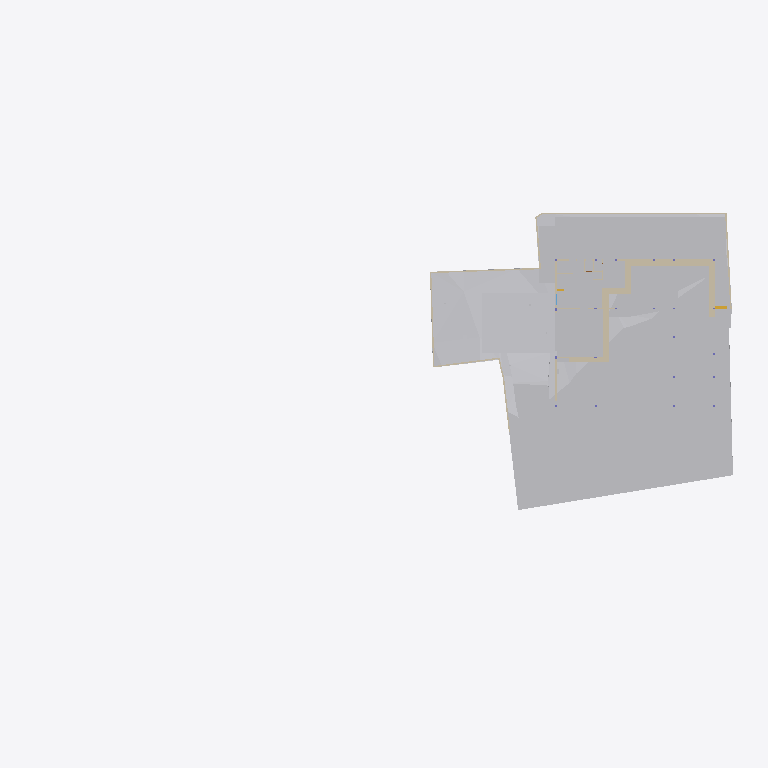
Plan cut of the same IFC building model at storey 'GF' (level -2.55 m, cut at -1.15 m), seen from above with north up, elements coloured by IFC class: 24 other elements (light grey), 24 walls (beige), 1 stair flight (yellow). Cut surfaces are drawn darker.
Extent 91.7 m × 44.2 m × 28.6 m (x, y, z). Storeys (8): Footing at -3.50 m; Site at -2.70 m; GF at -2.55 m; FF Lvl at 0.00 m; FF at 0.45 m; FF Lintel at 3.15 m; schedule at 3.50 m; SF at 3.65 m. Elements (524): 136 IfcBeam, 80 IfcWall, 46 IfcSlab, 44 IfcColumn, 37 IfcDoor, 31 IfcWindow, 30 IfcFurniture, 25 IfcEarthworksCut, 21 IfcGeographicElement, 17 IfcFooting, 14 IfcSanitaryTerminal, 12 IfcCovering.

HEADER;
FILE_DESCRIPTION(('ViewDefinition [CoordinationView]'),'2;1');
FILE_NAME('Manilal.ifc','2025-07-17T17:29:19+05:30',(),(),'IfcOpenShell 0.8.3-alpha250612','Bonsai 0.8.3-alpha250612-94452b4','');
FILE_SCHEMA(('IFC4X3'));
ENDSEC;
DATA;
#1480=IFCPROJECT('2TuuvCHJz54PsFPcraEbH$',$,'My Project',$,$,$,$,(#3,#128),#1481);
#3305=IFCSITE('0lpfVeOW52QfroqLYyHNY2',$,'My Site',$,$,#26,$,$,$,$,$,$,$,$);
#3313=IFCBUILDING('0MzaWOaS178x5FMqOflU3C',$,'My Building',$,$,#25,$,$,$,$,$,$);
#2081=IFCBUILDINGSTOREY('09kFoqoxrCvB1_fcEsMZsQ',$,'FF',$,$,#217,$,$,$,$);
#2986=IFCBUILDINGSTOREY('0zoFHJ9PnFW80M$mIVDQW3',$,'GF',$,$,#14477,$,$,$,$);
#17145=IFCBUILDINGSTOREY('0MckaoTknA3edZMUNhTyAK',$,'SF',$,$,#17254,$,$,$,$);
#20035=IFCBUILDINGSTOREY('3LpnsPikv4mRTBpfC3WQtx',$,'FF Lvl',$,$,#20051,$,$,$,$);
#23582=IFCBUILDINGSTOREY('0DtUgpQ1b6nBmkLmvc_ehu',$,'FF Lintel',$,$,#23767,$,$,$,$);
#459032=IFCBUILDINGSTOREY('2nxT8wHGnDX9t8LjuK$yoz',$,'Footing',$,$,#459177,$,$,$,$);
#482732=IFCBUILDINGSTOREY('0qJiDzySr4lhgisX7t8beM',$,'Site',$,$,#482753,$,$,$,$);
#485569=IFCBUILDINGSTOREY('33UZQ2TSvAg8IY4x5QCp2i',$,'schedule',$,$,#490135,$,$,$,$);
#457595=IFCGEOGRAPHICELEMENT('1mqx3WFMb0_xZzgY5_pKpf',$,'Site',$,$,$,#458342,$,.TERRAIN.);
#469019=IFCEARTHWORKSCUT('2Q_BpVgoH5UP4ov3lAq_Nd',$,'Cut',$,$,#469057,#469032,$,.BASE_EXCAVATION.);
#461213=IFCEARTHWORKSCUT('2x49TXK193K9MJc3CK9x_n',$,'Cut',$,$,#461251,#461226,$,.BASE_EXCAVATION.);
#472415=IFCEARTHWORKSFILL('0SId10rUP56RfmvaC9ti3V',$,'Cube',$,$,#473530,#472425,$,.SLOPEFILL.);
#459974=IFCEARTHWORKSCUT('1orBtrQ6r9QBXstUuMTyak',$,'Cut',$,$,#462420,#459987,$,.BASE_EXCAVATION.);
#460540=IFCEARTHWORKSCUT('3NfQzW2p90kemh8IGcUxhf',$,'roader',$,$,#461135,#461124,$,.PAVEMENTMILLING.);
#483723=IFCEARTHWORKSCUT('0lv4XU7zX8PPDYPdO7aOdg',$,'Cut',$,$,#483779,#483736,$,.BASE_EXCAVATION.);
#483793=IFCEARTHWORKSCUT('3gyAx8JZbCZQsI6FN6xhKy',$,'Cut',$,$,#483831,#483806,$,.BASE_EXCAVATION.);
#469330=IFCEARTHWORKSCUT('01J8VwQ8f08gmXDrlhIlzq',$,'Cut',$,$,#469399,#469343,$,.BASE_EXCAVATION.);
#471956=IFCEARTHWORKSCUT('064wt44Qr018YjnvVkk4J1',$,'Cut',$,$,#472003,#471969,$,.BASE_EXCAVATION.);
#472474=IFCWALL('1moSAGyaj6X9dKOrtxI8Fe',$,'Wall',$,$,#473379,#472485,$,$);
#483597=IFCEARTHWORKSCUT('1t$VJ4$o90evgf8hngEw3O',$,'Cut',$,$,#483635,#483610,$,.BASE_EXCAVATION.);
#473249=IFCWALL('1KbxXSTQH2teyECKGpd9D2',$,'Wall',$,$,#473423,#473260,$,$);
#483684=IFCEARTHWORKSCUT('3NGXkKzmP9mwmT7XBm4eTA',$,'Cut',$,$,#483784,#483697,$,.BASE_EXCAVATION.);
#472075=IFCEARTHWORKSCUT('3P_ZVV06j60u6$ptV0zgAt',$,'Cut',$,$,#472104,#472088,$,.BASE_EXCAVATION.);
#93186=IFCVEHICLE('09kCGSf$LDBwv0agp2PRhM',$,'Vehicle',$,$,#245794,#93199,$,$);
#19398=IFCVEHICLE('0rzGDxo0H1CRYsT$ARQpVS',$,'Vehicle',$,$,#245789,#19411,$,$);
#473312=IFCWALL('0D7izqDE9Fp8sOi_qFuCii',$,'Wall',$,$,#473361,#473323,$,$);
#229124=IFCWALL('3MfSYaOiTA4AjSKpPvRhyi',$,'Wall',$,$,#395482,#229135,$,$);
#483346=IFCEARTHWORKSCUT('3CVsSk1n15tOTdxMSAWwV$',$,'Cut',$,$,#483587,#483359,$,.BASE_EXCAVATION.);
#170412=IFCWALL('02QSUeXF96zws6rSEwOtxB',$,'Wall',$,$,#471821,#170423,$,$);
#28186=IFCWALL('2UlyJbGOL47vem9W3W5T7b',$,'Wall',$,$,#214889,#28197,$,$);
#469628=IFCEARTHWORKSCUT('3KiEpGBc11ZuQOzkAXEcMN',$,'Cut',$,$,#470197,#469641,$,.BASE_EXCAVATION.);
#473463=IFCWALL('1GppCG6LrDywOQqWlDzPYg',$,'Wall',$,$,#480480,#473474,$,$);
#469796=IFCEARTHWORKSCUT('1xOkX0EnbDXe45unux$M5M',$,'Cut',$,$,#470182,#469809,$,.BASE_EXCAVATION.);
#469762=IFCEARTHWORKSCUT('2c4gnIr3v1nAQHoHaKZ1p7',$,'Cut',$,$,#470192,#469775,$,.BASE_EXCAVATION.);
#214630=IFCWALL('1v3BeDslv3W8LfR3WiqTEd',$,'Wall',$,$,#214830,#214641,$,$);
#469709=IFCEARTHWORKSCUT('24tjs_WczFGx2s92wm5ufQ',$,'Cut',$,$,#470177,#469722,$,.BASE_EXCAVATION.);
#469738=IFCEARTHWORKSCUT('2CFy$zORXCoR3tq$xUvFLs',$,'Cut',$,$,#470187,#469751,$,.BASE_EXCAVATION.);
#395961=IFCWALL('2oTy5UOG136OtM3IP_qiPs',$,'Wall',$,$,#396036,#395972,$,$);
#469680=IFCEARTHWORKSCUT('3DH8AXGtr84A1S6fSLl6R5',$,'Cut',$,$,#470202,#469693,$,.BASE_EXCAVATION.);
#473027=IFCWALL('2zFLYjvBr64PEv0Q0wA1WK',$,'Wall',$,$,#473235,#473038,$,$);
#472782=IFCWALL('2FqYND$9X5M9fHaixjCXYh',$,'Wall',$,$,#473026,#472793,$,$);
#469571=IFCEARTHWORKSCUT('2IfjuX05L3Q9F73mkLJFNM',$,'Cut',$,$,#469627,#469584,$,.BASE_EXCAVATION.);
#27353=IFCWALL('2Y2Bm57Cb8Exxz7st0aRUc',$,'Wall',$,$,#214921,#27364,$,$);
#475030=IFCWALL('0P8jPYbMTBahN2mQMeo_4L',$,'Wall',$,$,#475078,#475041,$,$);
#27060=IFCWALL('10l$0x7lzBbBMMGF1qxI0s',$,'Wall',$,$,#27511,#27071,$,$);
#28224=IFCWALL('10RvTK_K97Xg3Zon6pJwxP',$,'Wall',$,$,#229504,#28235,$,$);
#29467=IFCWALL('2U66_ERPrD$A$2PTOc1bPA',$,'Wall',$,$,#452475,#29478,$,$);
#14810=IFCWALL('1YbjuILpv4AxLe7Ucp54z8',$,'Wall',$,$,#480572,#14821,$,$);
#472189=IFCWALL('04IL2Uoxz3QwDoYYrUEYCu',$,'Wall',$,$,#473535,#472200,$,$);
#483636=IFCEARTHWORKSCUT('0sikzQoBLANAJbN4DYsZsL',$,'Cut',$,$,#483674,#483649,$,.BASE_EXCAVATION.);
#101546=IFCWALL('0Rf_6ET3jB1A$TE_PSB8cB',$,'Wall',$,$,#471955,#101557,$,$);
#186191=IFCWALL('1Esm3AND1CI8J4fqgYsqen',$,'Wall',$,$,#469490,#186202,$,$);
#30905=IFCWALL('0J9S4Srlb1MOsgNvH90_Ni',$,'Wall',$,$,#470610,#30916,$,$);
#14894=IFCWALL('3LM7Pm6Iv8$Bf3kD16vEYX',$,'Wall',$,$,#480617,#14905,$,$);
#469076=IFCSTAIRFLIGHT('3akbHycZ93yR_8u_wyKIcq',$,'StairFlight',$,$,#469437,#469166,$,10,9,0.175,0.300000011920929,.STRAIGHT.);
#496302=IFCWALL('1skRZA3gDArPLyHJ1xBWOA',$,'Wall',$,$,#498243,#496313,$,$);
#322727=IFCWALL('0NXfgi9BT5$x6dqiz38cKQ',$,'Wall',$,$,#497684,#322738,$,$);
ENDSEC;
